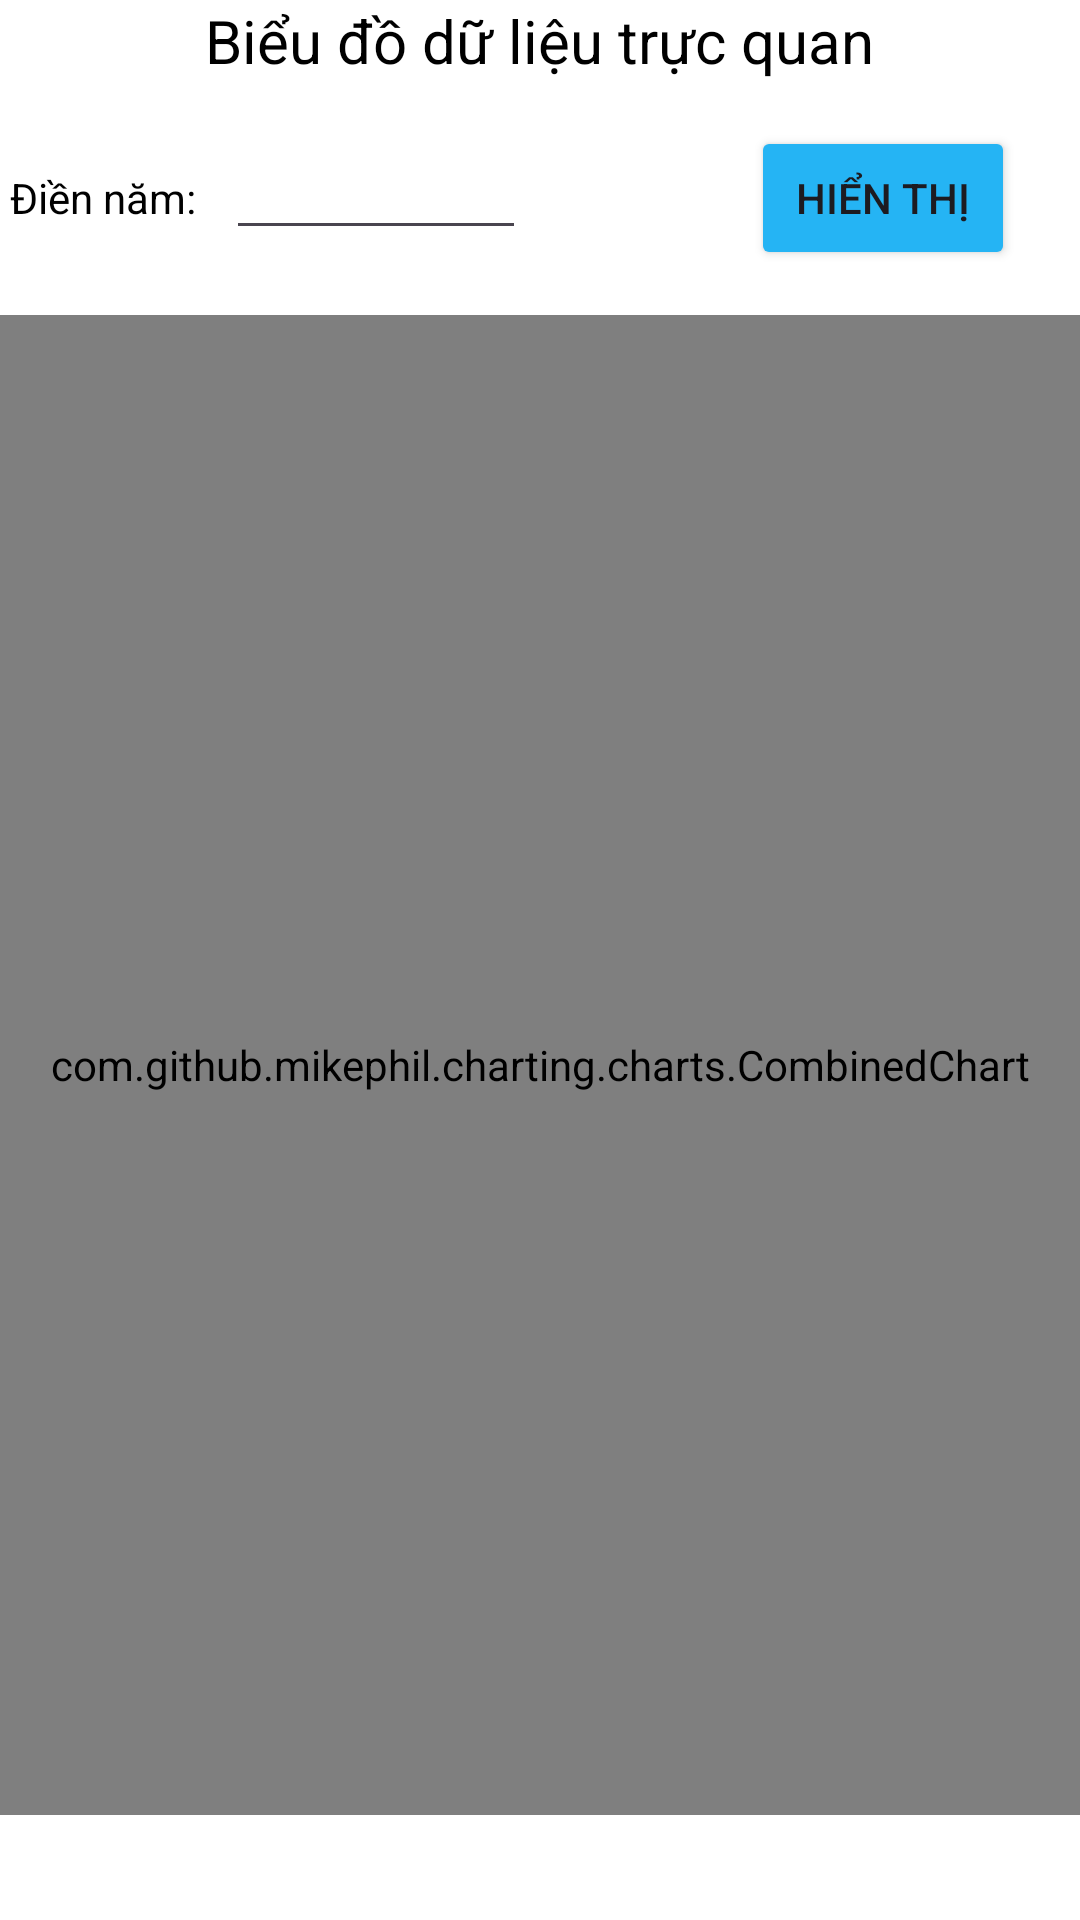

Layout XML and referenced resources for this Android screen:
<!-- AndroidManifest.xml: application theme Theme.DesignUILogin -->
<!-- res/layout/activity_do_thi.xml -->
<RelativeLayout xmlns:android="http://schemas.android.com/apk/res/android"
    xmlns:tools="http://schemas.android.com/tools"
    android:layout_width="match_parent"
    android:layout_height="match_parent"
    android:background="#ffffff"
    tools:context=".MainActivity">

    <ScrollView
        android:layout_width="match_parent"
        android:layout_height="match_parent">

        <LinearLayout
            android:layout_width="match_parent"
            android:layout_height="wrap_content"
            android:orientation="vertical">

            <TextView
                android:id="@+id/textView5"
                android:layout_width="wrap_content"
                android:layout_height="wrap_content"
                android:layout_gravity="center"
                android:textSize="20sp"
                android:textColor="#000000"
                android:text="Biểu đồ dữ liệu trực quan" />

            <LinearLayout
                android:layout_width="match_parent"
                android:layout_height="match_parent"
                android:layout_marginTop="15dp"
                android:orientation="horizontal">

                <TextView
                    android:id="@+id/textView28"
                    android:layout_width="wrap_content"
                    android:layout_height="wrap_content"
                    android:textColor=" #000000"
                    android:text=" Điền năm:" />

                <EditText
                    android:id="@+id/edtChonNam"
                    android:layout_width="100dp"
                    android:layout_height="wrap_content"
                    android:textColor="#000000"
                    android:layout_marginLeft="10dp"
                    android:ems="10"
                    android:inputType="number" />

                <Button
                    android:id="@+id/btnTruyVan"
                    android:layout_width="wrap_content"
                    android:layout_height="wrap_content"
                    android:layout_marginLeft="75dp"
                    android:backgroundTint="#25B4F4"
                    android:text="Hiển thị" />
            </LinearLayout>

            <com.github.mikephil.charting.charts.CombinedChart
                android:id="@+id/combinedChart"
                android:layout_marginTop="15dp"
                android:layout_width="match_parent"
                android:layout_height="500dp"
                tools:ignore="MissingClass" />


        </LinearLayout>
    </ScrollView>
</RelativeLayout>
<!-- resources referenced by this layout -->
<resources>
  <style name="Theme.DesignUILogin" parent="Base.Theme.DesignUILogin" />
  <style name="Base.Theme.DesignUILogin" parent="Theme.Material3.DayNight.NoActionBar">
          
          
      </style>
</resources>
